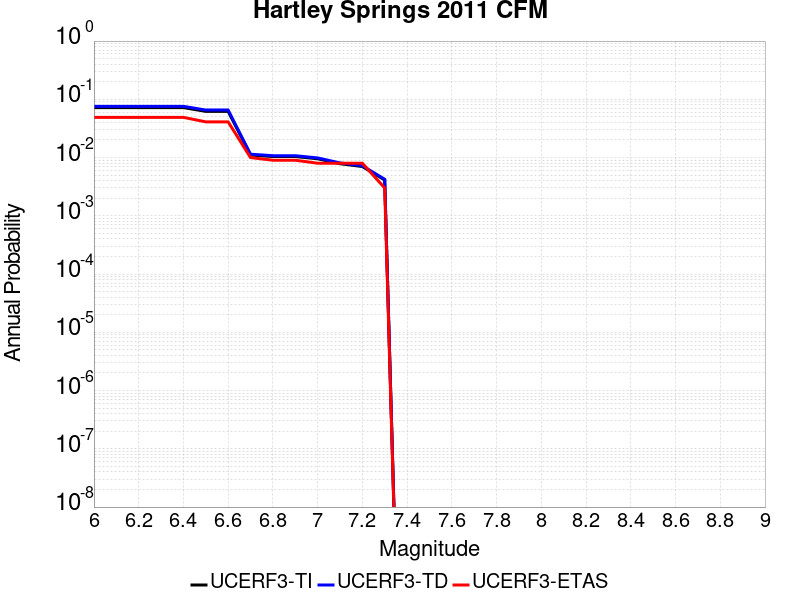

Values plotted in this chart, from the file beside it:
Magnitude, UCERF3-TI Prob, UCERF3-TD Prob, UCERF3-ETAS Prob
6.0, 0.07215, 0.07581, 0.049
6.1, 0.07215, 0.07581, 0.049
6.2, 0.07215, 0.07581, 0.049
6.3, 0.07215, 0.07581, 0.049
6.4, 0.07215, 0.07581, 0.049
6.5, 0.06207, 0.06539, 0.041
6.6, 0.06207, 0.06539, 0.041
6.7, 0.01104, 0.01143, 0.01
6.8, 0.01041, 0.01077, 0.009
6.9, 0.01041, 0.01077, 0.009
7.0, 0.009538, 0.009858, 0.008
7.1, 0.007847, 0.008093, 0.008
7.2, 0.007015, 0.007233, 0.008
7.3, 0.004114, 0.004243, 0.003
